Image classification data set "cropped" (colbytse/MRI-image-classification on GitHub). Class labels (2): neg, pos.

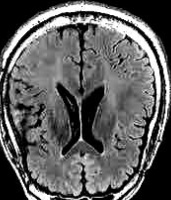
Label: neg

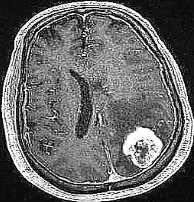
Label: pos

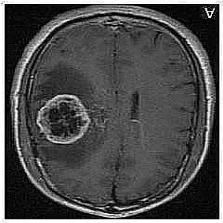
Label: pos

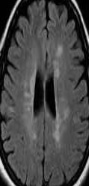
Label: neg

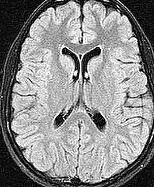
Label: neg

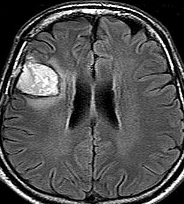
Label: pos
